Image classification data set "data" (rishabhbpd/project_rishabh_das on GitHub). Class labels (2): human, no human.

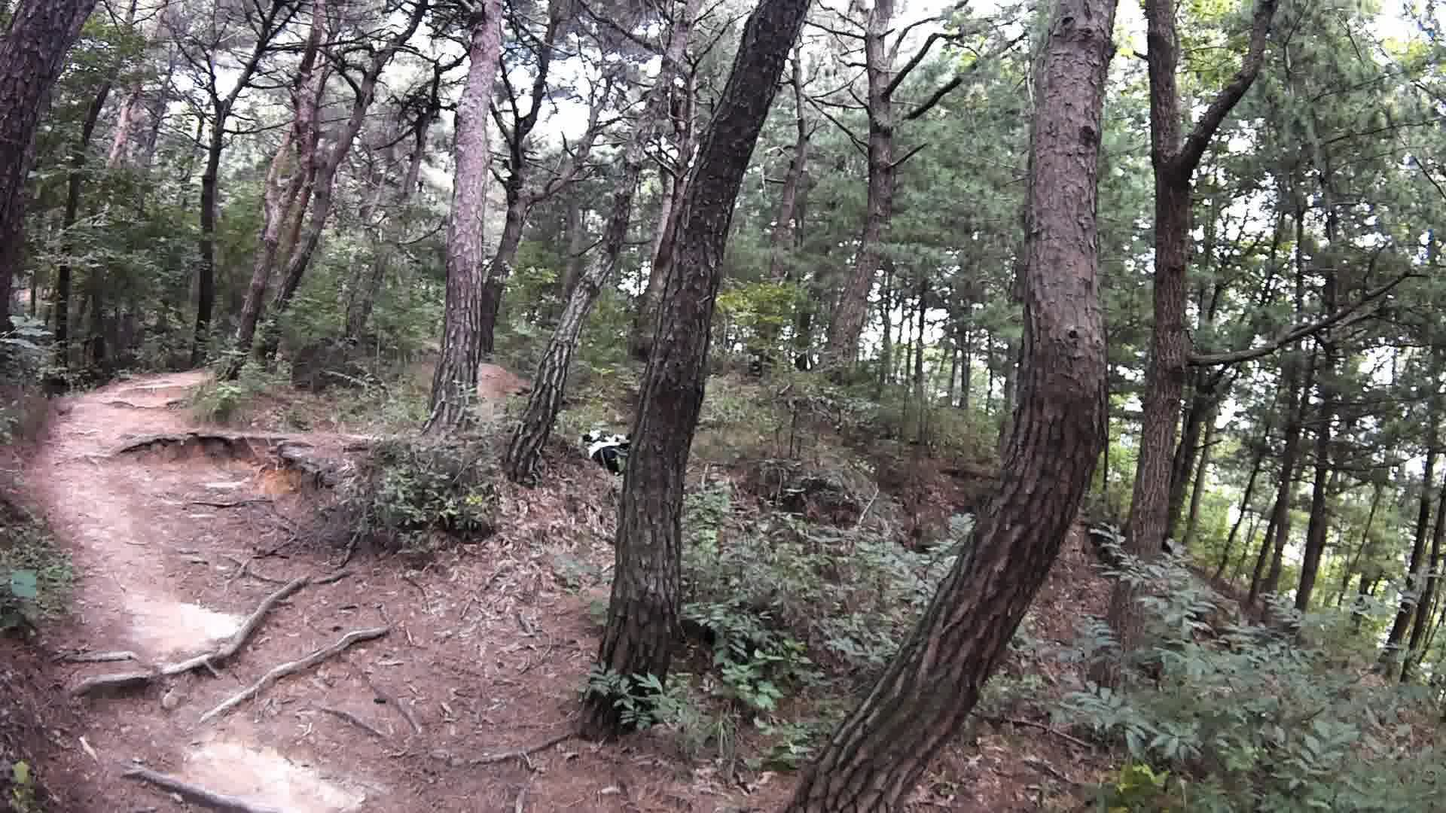
Label: human

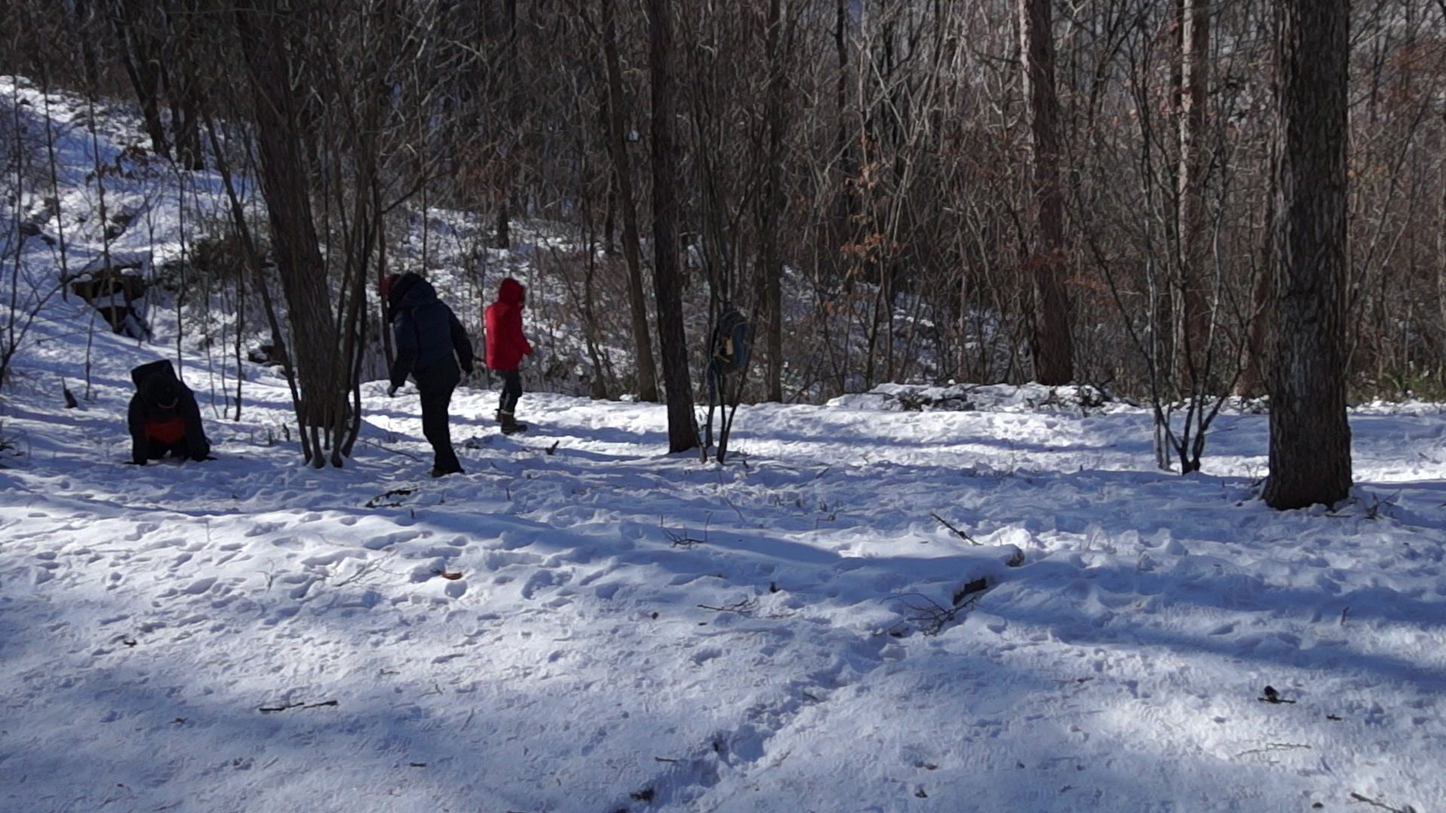
Label: human

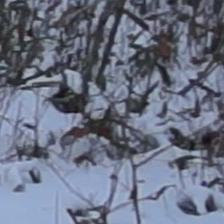
Label: no human

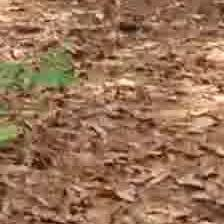
Label: no human

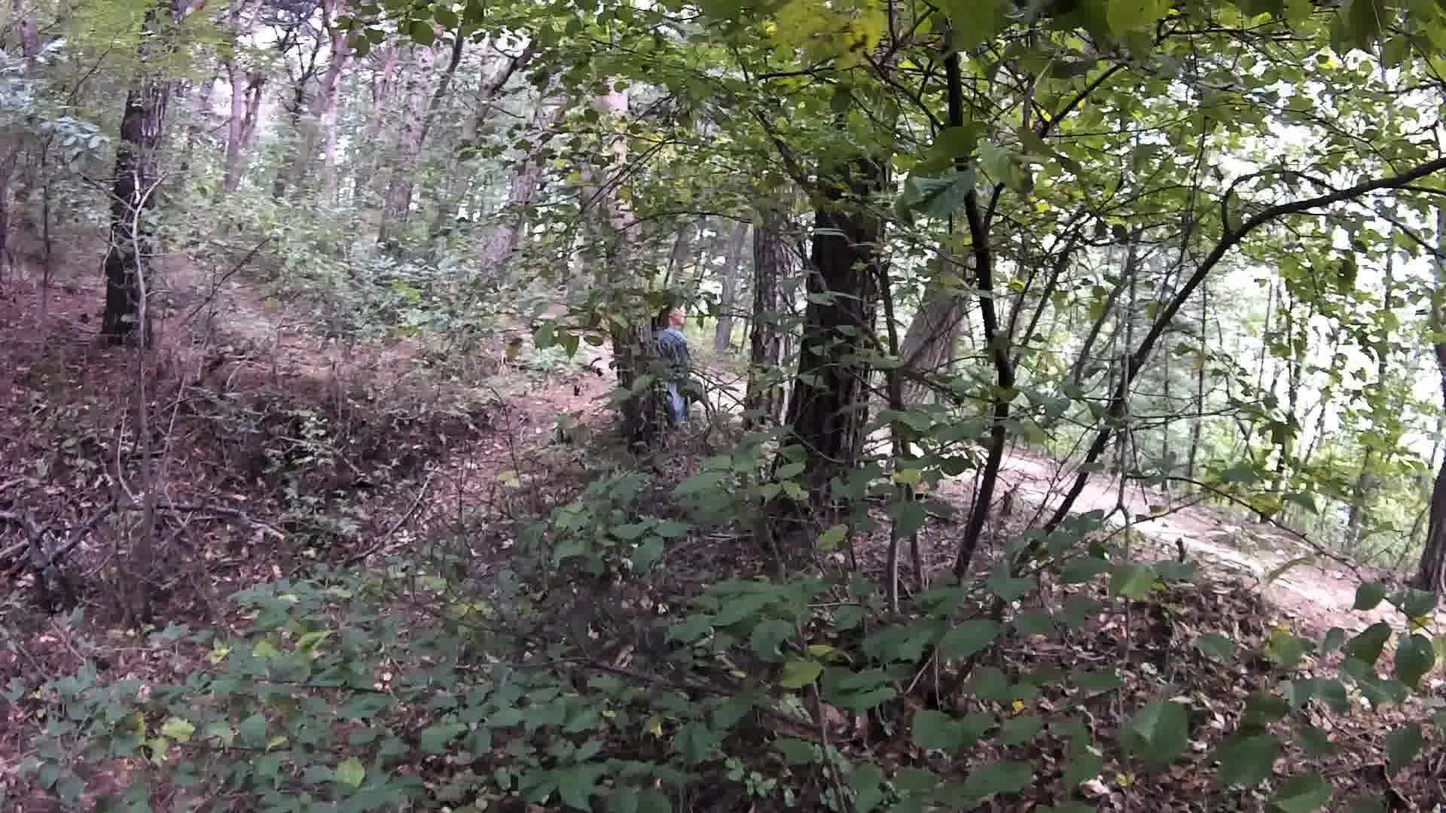
Label: human

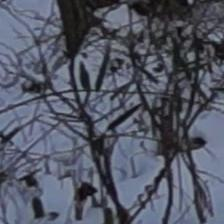
Label: no human
